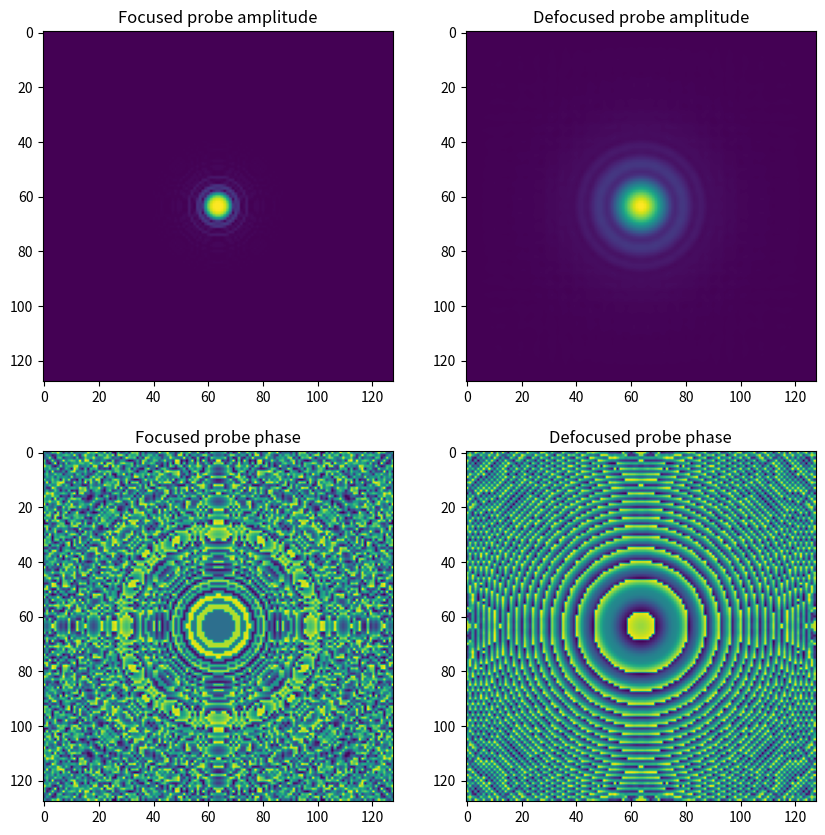

Reproduce this figure in Python.
import numpy as np
import matplotlib.pyplot as plt
from numpy.fft import fft2, ifft2, fftshift, ifftshift, fftfreq
from scipy.special import j1

# simulate illuminating probe for data creation

# construct Fresnel initial probe model at focal plane
def E1(r, E0, wavlen, zp_inner_rad, zp_outer_rad, zp_f):
    k, th = 2*np.pi/wavlen, r/zp_f
    wave = (-2j*E0/(wavlen*zp_f))*np.exp(1j*k*zp_f*(1 + th**2/2))
    bessel_term = lambda zp_r: zp_r**2 * j1(k*zp_r*th)/(k*zp_r*th)
    return wave*(bessel_term(zp_inner_rad) - bessel_term(zp_outer_rad))

# get defocused probe model with angular-spectrum propagation
def angular_spectrum_propagation(psi, z, wavlen, px_size):
    assert psi.shape[0] == psi.shape[1], "probe must be square"
    k_arr = fftshift(fftfreq(psi.shape[0], px_size))
    kx, ky = np.meshgrid(k_arr, k_arr)
    kz = np.sqrt((2*np.pi/wavlen)**2 - kx**2 - ky**2)
    Dz = np.exp(1j*kz*z)
    return ifft2(fft2(psi)*ifftshift(Dz))

# experimental parameters, all length-scales in nm
E0 = 1 # related to photon flux, not sure yet what to put here
wavlen = 13 # 13nm source
zp_inner_rad = 25e3 # beamstop radius 25um
zp_outer_rad = 125e3 # zone-plate outer radius 125um
zp_f = 60e6 # 60mm zone-plate focal length
E1_args = (E0, wavlen, zp_inner_rad, zp_outer_rad, zp_f)

# create focused probe
prb_sz, px_sz = 128, 10 # 128x128 probe with 10nm pixel size
probe_axis = np.linspace(-(prb_sz//2)*px_sz, (prb_sz//2)*px_sz, prb_sz)
xs, ys = np.meshgrid(probe_axis, probe_axis)
focused_probe = E1(xs**2 + ys**2, *E1_args)

# create de-focused probe
df_z = 30e3 # 3um defocus
defocused_probe = angular_spectrum_propagation(focused_probe, df_z, wavlen, px_sz)

# display results if run as script
if __name__ == "__main__":
    fig, ax = plt.subplots(2, 2, figsize=(10, 10))

    ax[0][0].imshow(np.abs(focused_probe))
    ax[0][0].set_title("Focused probe amplitude")

    ax[1][0].imshow(np.angle(focused_probe))
    ax[1][0].set_title("Focused probe phase")

    ax[0][1].imshow(np.abs(defocused_probe))
    ax[0][1].set_title("Defocused probe amplitude")

    ax[1][1].imshow(np.angle(defocused_probe))
    ax[1][1].set_title("Defocused probe phase")

    plt.show()
